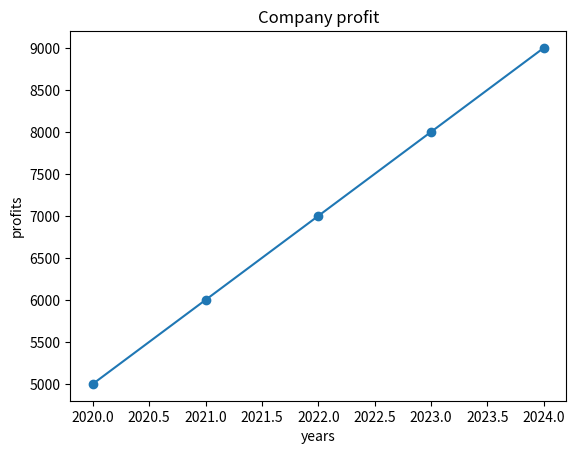

This chart was generated by the following Python code:
import matplotlib.pyplot as plt

years=[2020,2021,2022,2023,2024]
profits=[5000,6000,7000,8000,9000]

plt.plot(years,profits,marker='o')

plt.title('Company profit')
plt.xlabel('years')
plt.ylabel('profits')


plt.show()
